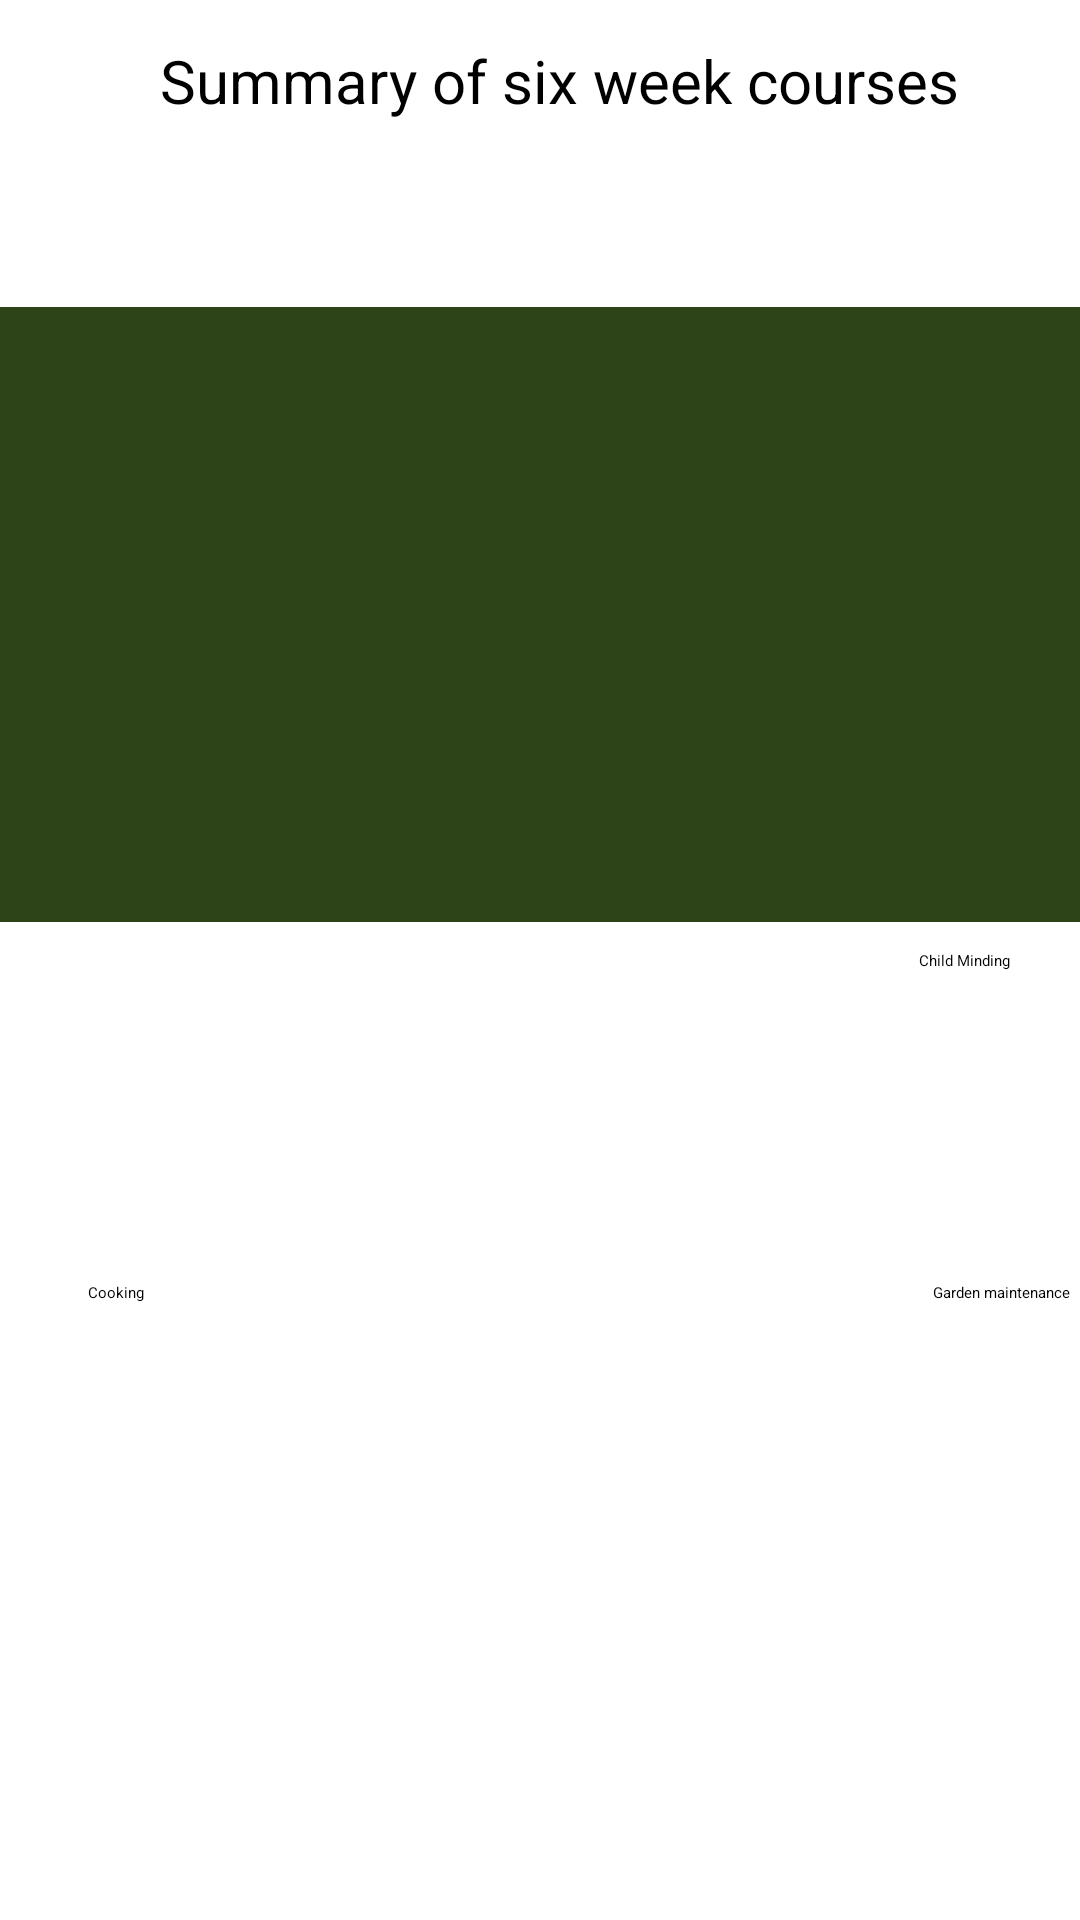

Here is an Android app screen rendered from its layout file. Give the layout XML and the strings, colors and styles it references.
<!-- AndroidManifest.xml: application theme Theme.EmpoweringTheNation -->
<!-- res/layout/activity_six_week_couses.xml -->
<?xml version="1.0" encoding="utf-8"?>
<androidx.constraintlayout.widget.ConstraintLayout xmlns:android="http://schemas.android.com/apk/res/android"
    xmlns:app="http://schemas.android.com/apk/res-auto"
    xmlns:tools="http://schemas.android.com/tools"
    android:layout_width="match_parent"
    android:layout_height="match_parent"
    tools:context=".sixWeekCouses">

    <TextView
        android:id="@+id/textView6"
        android:layout_width="wrap_content"
        android:layout_height="wrap_content"
        android:text="Summary of six week courses"
        android:textSize="20dp"
        app:layout_constraintBottom_toBottomOf="parent"
        app:layout_constraintEnd_toEndOf="parent"
        app:layout_constraintHorizontal_bias="0.569"
        app:layout_constraintStart_toStartOf="parent"
        app:layout_constraintTop_toTopOf="parent"
        app:layout_constraintVertical_bias="0.022" />

    <TextView
        android:id="@+id/textView7"
        android:layout_width="470dp"
        android:layout_height="205dp"
        android:background="#2D4318"
        app:layout_constraintBottom_toBottomOf="parent"
        app:layout_constraintEnd_toEndOf="parent"
        app:layout_constraintHorizontal_bias="0.508"
        app:layout_constraintStart_toStartOf="parent"
        app:layout_constraintTop_toTopOf="parent"
        app:layout_constraintVertical_bias="0.235" />

    <ImageView
        android:id="@+id/imageView3"
        android:layout_width="365dp"
        android:layout_height="58dp"
        app:layout_constraintBottom_toBottomOf="parent"
        app:layout_constraintEnd_toEndOf="parent"
        app:layout_constraintStart_toStartOf="parent"
        app:layout_constraintTop_toTopOf="parent"
        app:layout_constraintVertical_bias="0.098"
        app:srcCompat="@drawable/taskbarweek" />

    <ImageView
        android:id="@+id/imageView4"
        android:layout_width="326dp"
        android:layout_height="196dp"
        app:layout_constraintBottom_toBottomOf="parent"
        app:layout_constraintEnd_toEndOf="parent"
        app:layout_constraintHorizontal_bias="0.493"
        app:layout_constraintStart_toStartOf="parent"
        app:layout_constraintTop_toTopOf="parent"
        app:layout_constraintVertical_bias="0.244"
        app:srcCompat="@drawable/logo" />

    <ImageButton
        android:id="@+id/imageButton"
        android:layout_width="132dp"
        android:layout_height="131dp"
        app:layout_constraintBottom_toBottomOf="parent"
        app:layout_constraintEnd_toEndOf="parent"
        app:layout_constraintHorizontal_bias="0.057"
        app:layout_constraintStart_toStartOf="parent"
        app:layout_constraintTop_toTopOf="parent"
        app:layout_constraintVertical_bias="0.845"
        app:srcCompat="@drawable/cook" />

    <ImageButton
        android:id="@+id/imageButton2"
        android:layout_width="145dp"
        android:layout_height="159dp"
        app:layout_constraintBottom_toBottomOf="parent"
        app:layout_constraintEnd_toEndOf="parent"
        app:layout_constraintHorizontal_bias="0.436"
        app:layout_constraintStart_toStartOf="parent"
        app:layout_constraintTop_toTopOf="parent"
        app:layout_constraintVertical_bias="0.596"
        app:srcCompat="@drawable/child" />

    <ImageButton
        android:id="@+id/imageButton3"
        android:layout_width="146dp"
        android:layout_height="138dp"
        app:layout_constraintBottom_toBottomOf="parent"
        app:layout_constraintEnd_toEndOf="parent"
        app:layout_constraintHorizontal_bias="0.939"
        app:layout_constraintStart_toStartOf="parent"
        app:layout_constraintTop_toTopOf="parent"
        app:layout_constraintVertical_bias="0.854"
        app:srcCompat="@drawable/garden" />

    <TextView
        android:id="@+id/textView8"
        android:layout_width="wrap_content"
        android:layout_height="wrap_content"
        android:text="Child Minding"
        app:layout_constraintBottom_toBottomOf="parent"
        app:layout_constraintEnd_toEndOf="parent"
        app:layout_constraintHorizontal_bias="0.929"
        app:layout_constraintStart_toStartOf="parent"
        app:layout_constraintTop_toTopOf="parent" />

    <TextView
        android:id="@+id/textView9"
        android:layout_width="wrap_content"
        android:layout_height="wrap_content"
        android:text="Cooking"
        app:layout_constraintBottom_toBottomOf="parent"
        app:layout_constraintEnd_toEndOf="parent"
        app:layout_constraintHorizontal_bias="0.086"
        app:layout_constraintStart_toStartOf="parent"
        app:layout_constraintTop_toTopOf="parent"
        app:layout_constraintVertical_bias="0.675" />

    <TextView
        android:id="@+id/textView10"
        android:layout_width="wrap_content"
        android:layout_height="wrap_content"
        android:text="Garden maintenance"
        app:layout_constraintBottom_toBottomOf="parent"
        app:layout_constraintEnd_toEndOf="parent"
        app:layout_constraintHorizontal_bias="0.989"
        app:layout_constraintStart_toStartOf="parent"
        app:layout_constraintTop_toTopOf="parent"
        app:layout_constraintVertical_bias="0.675" />

    <ImageButton
        android:id="@+id/homeImageButton2"
        android:layout_width="61dp"
        android:layout_height="57dp"
        android:layout_marginBottom="12dp"
        app:layout_constraintBottom_toBottomOf="parent"
        app:layout_constraintEnd_toEndOf="parent"
        app:layout_constraintHorizontal_bias="0.031"
        app:layout_constraintStart_toStartOf="parent"
        app:layout_constraintTop_toTopOf="@+id/imageView"
        app:layout_constraintVertical_bias="0.976"
        app:srcCompat="@drawable/home" />

    <ImageButton
        android:id="@+id/weekImageButton2"
        android:layout_width="79dp"
        android:layout_height="59dp"
        app:layout_constraintBottom_toBottomOf="parent"
        app:layout_constraintEnd_toEndOf="parent"
        app:layout_constraintHorizontal_bias="0.28"
        app:layout_constraintStart_toStartOf="parent"
        app:layout_constraintTop_toTopOf="parent"
        app:layout_constraintVertical_bias="0.985"
        app:srcCompat="@drawable/sixweek" />

    <ImageButton
        android:id="@+id/monthImageButton2"
        android:layout_width="81dp"
        android:layout_height="57dp"
        app:layout_constraintBottom_toBottomOf="parent"
        app:layout_constraintEnd_toEndOf="parent"
        app:layout_constraintHorizontal_bias="0.572"
        app:layout_constraintStart_toStartOf="parent"
        app:layout_constraintTop_toTopOf="parent"
        app:layout_constraintVertical_bias="0.982"
        app:srcCompat="@drawable/sixmonth" />

    <ImageButton
        android:id="@+id/back2"
        android:layout_width="wrap_content"
        android:layout_height="wrap_content"
        app:layout_constraintBottom_toBottomOf="parent"
        app:layout_constraintEnd_toEndOf="parent"
        app:layout_constraintHorizontal_bias="0.05"
        app:layout_constraintStart_toStartOf="parent"
        app:layout_constraintTop_toTopOf="parent"
        app:layout_constraintVertical_bias="0.011"
        app:srcCompat="@drawable/back" />

    <ImageButton
        android:id="@+id/calculateButton2"
        android:layout_width="91dp"
        android:layout_height="77dp"
        app:layout_constraintBottom_toBottomOf="parent"
        app:layout_constraintEnd_toEndOf="parent"
        app:layout_constraintHorizontal_bias="0.95"
        app:layout_constraintStart_toStartOf="parent"
        app:layout_constraintTop_toTopOf="parent"
        app:layout_constraintVertical_bias="1.0"
        app:srcCompat="@drawable/calculator" />


</androidx.constraintlayout.widget.ConstraintLayout>
<!-- resources referenced by this layout -->
<resources>
  <!-- drawable back: png bitmap (drawable, 446 bytes) -->
  <!-- drawable calculator: png bitmap (drawable, 2108 bytes) -->
  <!-- drawable child: png bitmap (drawable, 112062 bytes) -->
  <!-- drawable cook: png bitmap (drawable, 85393 bytes) -->
  <!-- drawable garden: png bitmap (drawable, 117103 bytes) -->
  <!-- drawable home: png bitmap (drawable, 1080 bytes) -->
  <!-- drawable sixmonth: png bitmap (drawable, 1709 bytes) -->
  <!-- drawable sixweek: png bitmap (drawable, 1702 bytes) -->
  <!-- drawable taskbarweek: png bitmap (drawable, 4793 bytes) -->
</resources>
